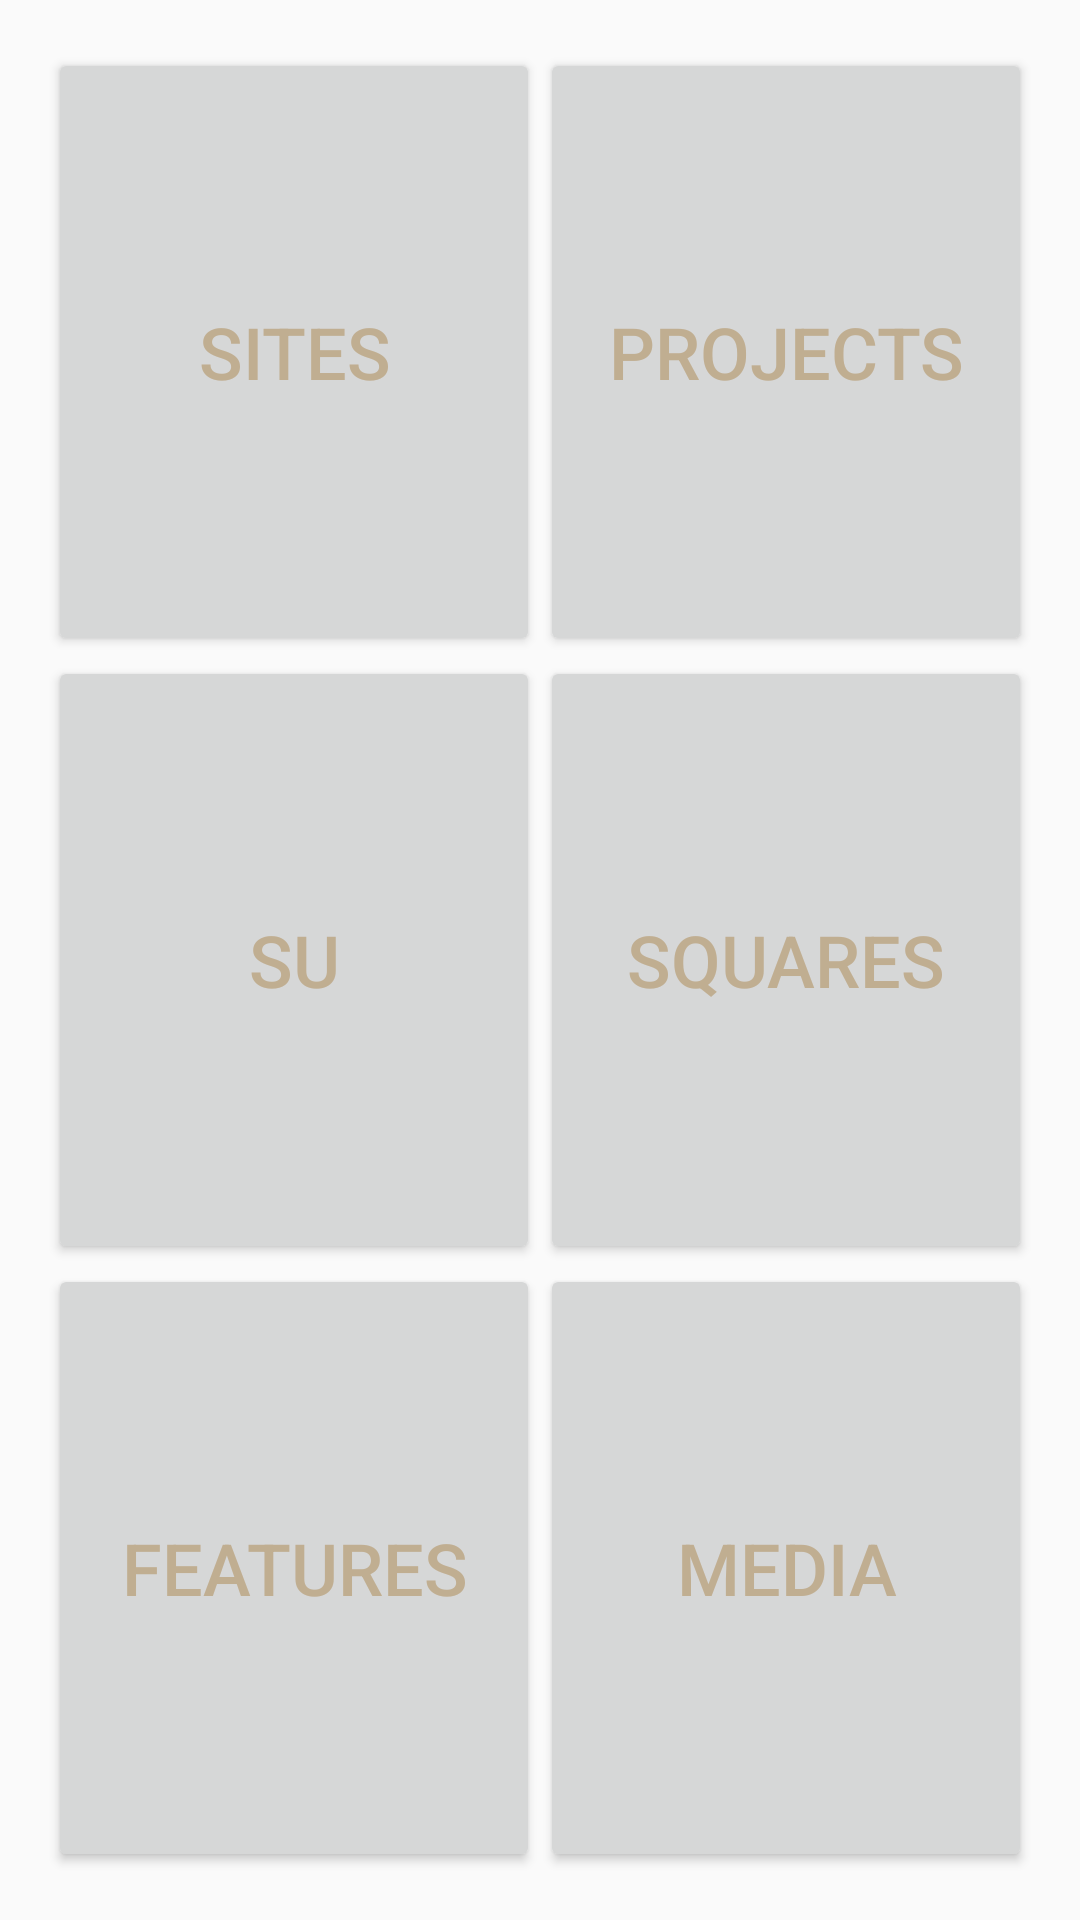

Here is an Android app screen rendered from its layout file. Give the layout XML and the strings, colors and styles it references.
<!-- AndroidManifest.xml: application theme AppTheme -->
<!-- res/layout/activity_main.xml -->
<LinearLayout
    xmlns:android="http://schemas.android.com/apk/res/android"
    xmlns:tools="http://schemas.android.com/tools"
    android:layout_width="fill_parent"
    android:layout_height="fill_parent"
    android:orientation="horizontal"
    android:padding="16dp"
    tools:context=".MainActivity">

    <LinearLayout
        android:layout_width="match_parent"
        android:layout_height="match_parent"
        android:orientation="vertical"
        android:layout_weight="1">

        
        <Button
            android:id="@+id/btn_start_sites"
            android:layout_width="match_parent"
            android:layout_height="match_parent"
            android:minWidth="120dp"
            android:textSize="24sp"
            android:text="@string/btn_start_sites"
            android:layout_weight="1" />

        <Button
            android:id="@+id/btn_start_sunits"
            android:layout_width="match_parent"
            android:layout_height="match_parent"
            android:minWidth="120dp"
            android:textSize="24sp"
            android:text="@string/btn_start_sunits"
            android:layout_weight="1" />

        <Button
            android:id="@+id/btn_start_features"
            android:layout_width="match_parent"
            android:layout_height="match_parent"
            android:minWidth="120dp"
            android:textSize="24sp"
            android:text="@string/btn_start_features"
            android:layout_weight="1" />
    </LinearLayout>

    <LinearLayout
        android:layout_width="match_parent"
        android:layout_height="match_parent"
        android:orientation="vertical"
        android:layout_weight="1"
        android:gravity="center">

        
        <Button
            android:id="@+id/btn_start_projects"
            android:layout_width="match_parent"
            android:layout_height="match_parent"
            android:minWidth="120dp"
            android:textSize="24sp"
            android:text="@string/btn_start_projects"
            android:layout_weight="1" />

        <Button
            android:id="@+id/btn_start_squares"
            android:layout_width="match_parent"
            android:layout_height="match_parent"
            android:minWidth="120dp"
            android:textSize="24sp"
            android:text="@string/btn_start_squares"
            android:layout_weight="1" />

        <Button
            android:id="@+id/btn_start_media"
            android:layout_width="match_parent"
            android:layout_height="match_parent"
            android:minWidth="120dp"
            android:textSize="24sp"
            android:text="@string/btn_start_media"
            android:layout_weight="1" />

    </LinearLayout>

</LinearLayout>
<!-- resources referenced by this layout -->
<resources>
  <string name="btn_start_features">Features</string>
  <string name="btn_start_media">Media</string>
  <string name="btn_start_projects">Projects</string>
  <string name="btn_start_sites">Sites</string>
  <string name="btn_start_squares">Squares</string>
  <string name="btn_start_sunits">SU</string>
  <style name="AppTheme" parent="@style/Theme.AppCompat.Light">
          
          <item name="colorPrimary">@color/bgcolor</item>
          <item name="colorPrimaryDark">@color/dialog_brown</item>
          <item name="actionBarStyle">@style/BrownActionBar</item>
          <item name="android:textColor">@color/bar_brown</item>
      </style>
  <color name="bgcolor">#fff2eadc</color>
  <color name="dialog_brown">#ff867961</color>
  <style name="BrownActionBar" parent="@style/Widget.AppCompat.Light.ActionBar.Solid.Inverse">
          <item name="android:background">@color/bar_brown</item>
          <item name="displayOptions">useLogo|showTitle|showHome</item>
          <item name="logo">@drawable/ic_launcher</item>
      </style>
  <color name="bar_brown">#ffc0ae91</color>
  <!-- drawable ic_launcher: png bitmap (mipmap-hdpi, 35055 bytes) -->
</resources>
